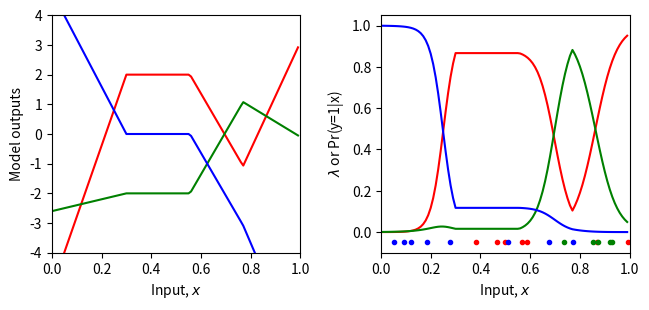
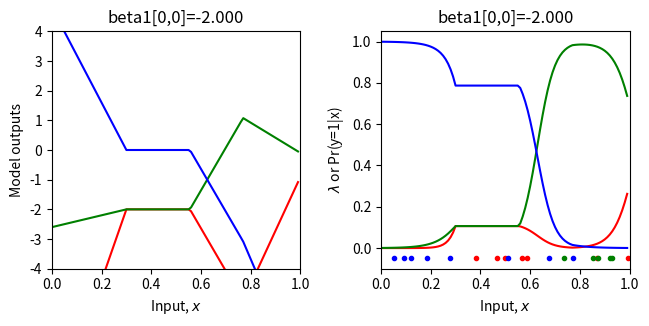
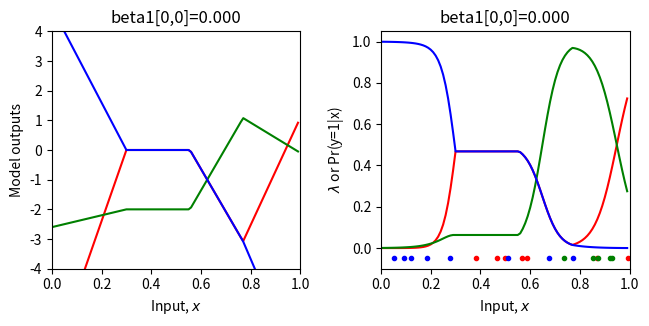
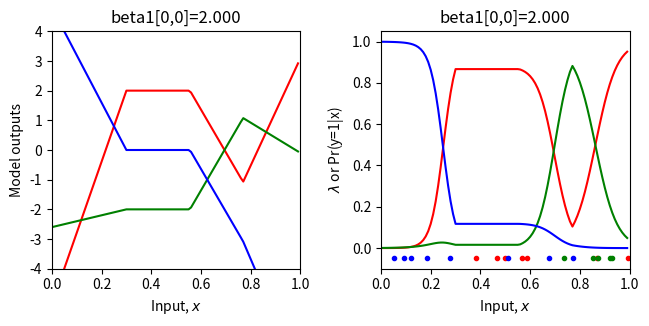
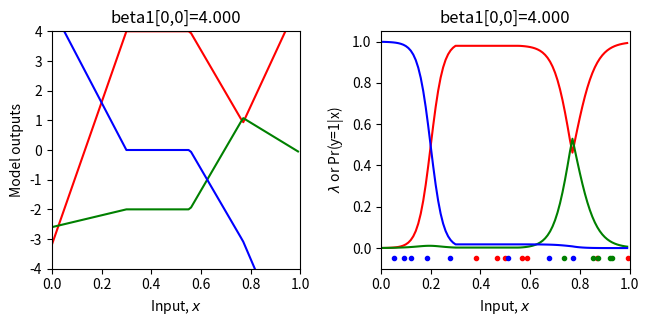
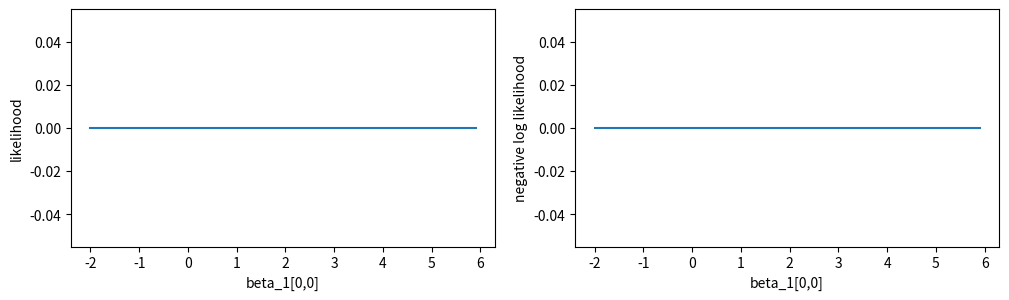
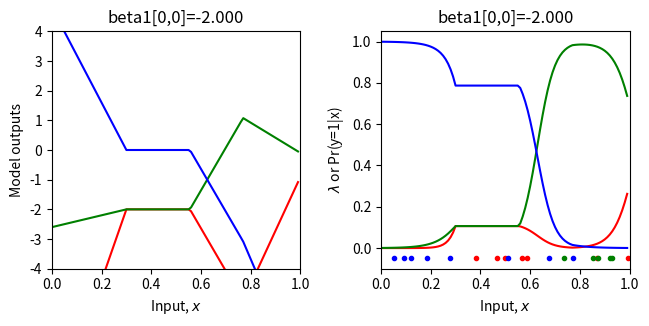

Reproduce these figures in Python, in order.
# Imports math library
import numpy as np
# Used for repmat
import numpy.matlib
# Imports plotting library
import matplotlib.pyplot as plt
# Import math Library
import math

# Define the Rectified Linear Unit (ReLU) function
def ReLU(preactivation):
  activation = preactivation.clip(0.0)
  return activation

# Define a shallow neural network
def shallow_nn(x, beta_0, omega_0, beta_1, omaga_1):
    # Make sure that input data is (1 x n_data) array
    n_data = x.size
    x = np.reshape(x,(1,n_data))

    # This runs the network for ALL of the inputs, x at once so we can draw graph
    h1 = ReLU(np.matmul(beta_0,np.ones((1,n_data))) + np.matmul(omega_0,x))
    model_out = np.matmul(beta_1,np.ones((1,n_data))) + np.matmul(omega_1,h1)
    return model_out

# Utility function for plotting data
def plot_multiclass_classification(x_model, out_model, lambda_model, x_data = None, y_data = None, title= None):
  # Make sure model data are 1D arrays
  n_data = len(x_model)
  n_class = 3
  x_model = np.squeeze(x_model)
  out_model = np.reshape(out_model, (n_class,n_data))
  lambda_model = np.reshape(lambda_model, (n_class,n_data))

  fig, ax = plt.subplots(1,2)
  fig.set_size_inches(7.0, 3.5)
  fig.tight_layout(pad=3.0)
  ax[0].plot(x_model,out_model[0,:],'r-')
  ax[0].plot(x_model,out_model[1,:],'g-')
  ax[0].plot(x_model,out_model[2,:],'b-')
  ax[0].set_xlabel('Input, $x$'); ax[0].set_ylabel('Model outputs')
  ax[0].set_xlim([0,1]);ax[0].set_ylim([-4,4])
  if title is not None:
    ax[0].set_title(title)
  ax[1].plot(x_model,lambda_model[0,:],'r-')
  ax[1].plot(x_model,lambda_model[1,:],'g-')
  ax[1].plot(x_model,lambda_model[2,:],'b-')
  ax[1].set_xlabel('Input, $x$'); ax[1].set_ylabel('$\lambda$ or Pr(y=1|x)')
  ax[1].set_xlim([0,1]);ax[1].set_ylim([-0.1,1.05])
  if title is not None:
    ax[1].set_title(title)
  if x_data is not None:
    for i in range(len(x_data)):
      if y_data[i] ==0:
        ax[1].plot(x_data[i],-0.05, 'r.')
      if y_data[i] ==1:
        ax[1].plot(x_data[i],-0.05, 'g.')
      if y_data[i] ==2:
        ax[1].plot(x_data[i],-0.05, 'b.')
  plt.show()

# Get parameters for model -- we can call this function to easily reset them
def get_parameters():
  # And we'll create a network that approximately fits it
  beta_0 = np.zeros((3,1));  # formerly theta_x0
  omega_0 = np.zeros((3,1)); # formerly theta_x1
  beta_1 = np.zeros((3,1));  # NOTE -- there are three outputs now (one for each class, so three output biases)
  omega_1 = np.zeros((3,3)); # NOTE -- there are three outputs now (one for each class, so nine output weights, connecting 3 hidden units to 3 outputs)

  beta_0[0,0] = 0.3; beta_0[1,0] = -1.0; beta_0[2,0] = -0.5
  omega_0[0,0] = -1.0; omega_0[1,0] = 1.8; omega_0[2,0] = 0.65
  beta_1[0,0] = 2.0; beta_1[1,0] = -2; beta_1[2,0] = 0.0
  omega_1[0,0] = -24.0; omega_1[0,1] = -8.0; omega_1[0,2] = 50.0
  omega_1[1,0] = -2.0; omega_1[1,1] = 8.0; omega_1[1,2] = -30.0
  omega_1[2,0] = 16.0; omega_1[2,1] = -8.0; omega_1[2,2] =-8

  return beta_0, omega_0, beta_1, omega_1

# Softmax function that maps a vector of arbitrary values to a vector of values that are positive and sum to one.
def softmax(model_out):
  # This operation has to be done separately for every column of the input
  # Compute exponentials of all the elements
  exp_model_out = np.exp(model_out);
  # Sum down the columns
  sum_exp_model_out = np.sum(exp_model_out, axis =0)
  # Divide to normalize
  softmax_model_out = exp_model_out/np.matlib.repmat(sum_exp_model_out, exp_model_out.shape[0], 1)
  return softmax_model_out

# Let's create some 1D training data
x_train = np.array([0.09291784,0.46809093,0.93089486,0.67612654,0.73441752,0.86847339,\
                   0.49873225,0.51083168,0.18343972,0.99380898,0.27840809,0.38028817,\
                   0.12055708,0.56715537,0.92005746,0.77072270,0.85278176,0.05315950,\
                   0.87168699,0.58858043])
y_train = np.array([2,0,1,2,1,0,\
                    0,2,2,0,2,0,\
                    2,0,1,2,1,2, \
                    1,0])

# Get parameters for the model
beta_0, omega_0, beta_1, omega_1 = get_parameters()

# Define a range of input values
x_model = np.arange(0,1,0.01)
# Run the model to get values to plot and plot it.
model_out= shallow_nn(x_model, beta_0, omega_0, beta_1, omega_1)
lambda_model = softmax(model_out)
plot_multiclass_classification(x_model, model_out, lambda_model, x_train, y_train)


# Return probability under Bernoulli distribution for input x
# Complicated code to commpute it but just take value from row k of lambda param where y =k, 
def categorical_distribution(y, lambda_param):
    prob = np.zeros_like(y)
    for row_index in range(lambda_param.shape[0]):
        prob = prob + ((y==row_index).astype(int)) * lambda_param[row_index,:]
    return prob

# Let's double check we get the right answer before proceeding
print("Correct answer = %3.3f, Your answer = %3.3f"%(0.2,categorical_distribution(np.array([[0]]),np.array([[0.2],[0.5],[0.3]]))))
print("Correct answer = %3.3f, Your answer = %3.3f"%(0.5,categorical_distribution(np.array([[1]]),np.array([[0.2],[0.5],[0.3]]))))
print("Correct answer = %3.3f, Your answer = %3.3f"%(0.3,categorical_distribution(np.array([[2]]),np.array([[0.2],[0.5],[0.3]]))))



# Return the likelihood of all of the data under the model
def compute_likelihood(y_train, lambda_param):
  # TODO -- compute the likelihood of the data -- the product of the normal probabilities for each data point
  # Top line of equation 5.3 in the notes
  # You will need np.prod() and the normal_distribution function you used above
  # Replace the line below
  likelihood = 0
  return likelihood

# Let's test this 
beta_0, omega_0, beta_1, omega_1 = get_parameters()
# Use our neural network to predict the mean of the Gaussian
model_out = shallow_nn(x_train, beta_0, omega_0, beta_1, omega_1)
lambda_train = softmax(model_out)
# Compute the likelihood
likelihood = compute_likelihood(y_train, lambda_train)
# Let's double check we get the right answer before proceeding
print("Correct answer = %9.9f, Your answer = %9.9f"%(0.000000041,likelihood))

# Return the negative log likelihood of the data under the model
def compute_negative_log_likelihood(y_train, lambda_param):
  # TODO -- compute the likelihood of the data -- don't use the likelihood function above -- compute the negative sum of the log probabilities
  # You will need np.sum(), np.log()
  # Replace the line below
  nll = 0
  return nll

# Let's test this 
beta_0, omega_0, beta_1, omega_1 = get_parameters()
# Use our neural network to predict the mean of the Gaussian
model_out = shallow_nn(x_train, beta_0, omega_0, beta_1, omega_1)
# Set the standard devation to something reasonable
lambda_train = softmax(model_out)
# Compute the log likelihood
nll = compute_negative_log_likelihood(y_train, lambda_train)
# Let's double check we get the right answer before proceeding
print("Correct answer = %9.9f, Your answer = %9.9f"%(17.015457867,nll))

# Define a range of values for the parameter
beta_1_vals = np.arange(-2,6.0,0.1)
# Create some arrays to store the likelihoods, negative log likehoods
likelihoods = np.zeros_like(beta_1_vals)
nlls = np.zeros_like(beta_1_vals)

# Initialise the parameters
beta_0, omega_0, beta_1, omega_1 = get_parameters()
for count in range(len(beta_1_vals)):
  # Set the value for the parameter
  beta_1[0,0] = beta_1_vals[count]
  # Run the network with new parameters
  model_out = shallow_nn(x_train, beta_0, omega_0, beta_1, omega_1)
  lambda_train = softmax(model_out)
  # Compute and store the three values
  likelihoods[count] = compute_likelihood(y_train,lambda_train)
  nlls[count] = compute_negative_log_likelihood(y_train, lambda_train)
  # Draw the model for every 20th parameter setting
  if count % 20 == 0:
    # Run the model to get values to plot and plot it.
    model_out = shallow_nn(x_model, beta_0, omega_0, beta_1, omega_1)
    lambda_model = softmax(model_out)
    plot_multiclass_classification(x_model, model_out, lambda_model, x_train, y_train, title="beta1[0,0]=%3.3f"%(beta_1[0,0]))


# Now let's plot the likelihood, negative log likelihood, and least squares as a function the value of the offset beta1
fig, ax = plt.subplots(1,2)
fig.set_size_inches(10.5, 3.5)
fig.tight_layout(pad=3.0)
ax[0].plot(beta_1_vals, likelihoods); ax[0].set_xlabel('beta_1[0,0]'); ax[0].set_ylabel('likelihood')
ax[1].plot(beta_1_vals, nlls); ax[1].set_xlabel('beta_1[0,0]'); ax[1].set_ylabel('negative log likelihood')
plt.show()

# Hopefully, you can see that the maximum of the likelihood fn is at the same position as the minimum negative log likelihood
# and the least squares solutions
# Let's check that:
print("Maximum likelihood = %f, at beta_1=%3.3f"%( (likelihoods[np.argmax(likelihoods)],beta_1_vals[np.argmax(likelihoods)])))
print("Minimum negative log likelihood = %f, at beta_1=%3.3f"%( (nlls[np.argmin(nlls)],beta_1_vals[np.argmin(nlls)])))

# Plot the best model
beta_1[0,0] = beta_1_vals[np.argmin(nlls)]
model_out = shallow_nn(x_model, beta_0, omega_0, beta_1, omega_1)
lambda_model = softmax(model_out)
plot_multiclass_classification(x_model, model_out, lambda_model, x_train, y_train, title="beta1[0,0]=%3.3f"%(beta_1[0,0]))
